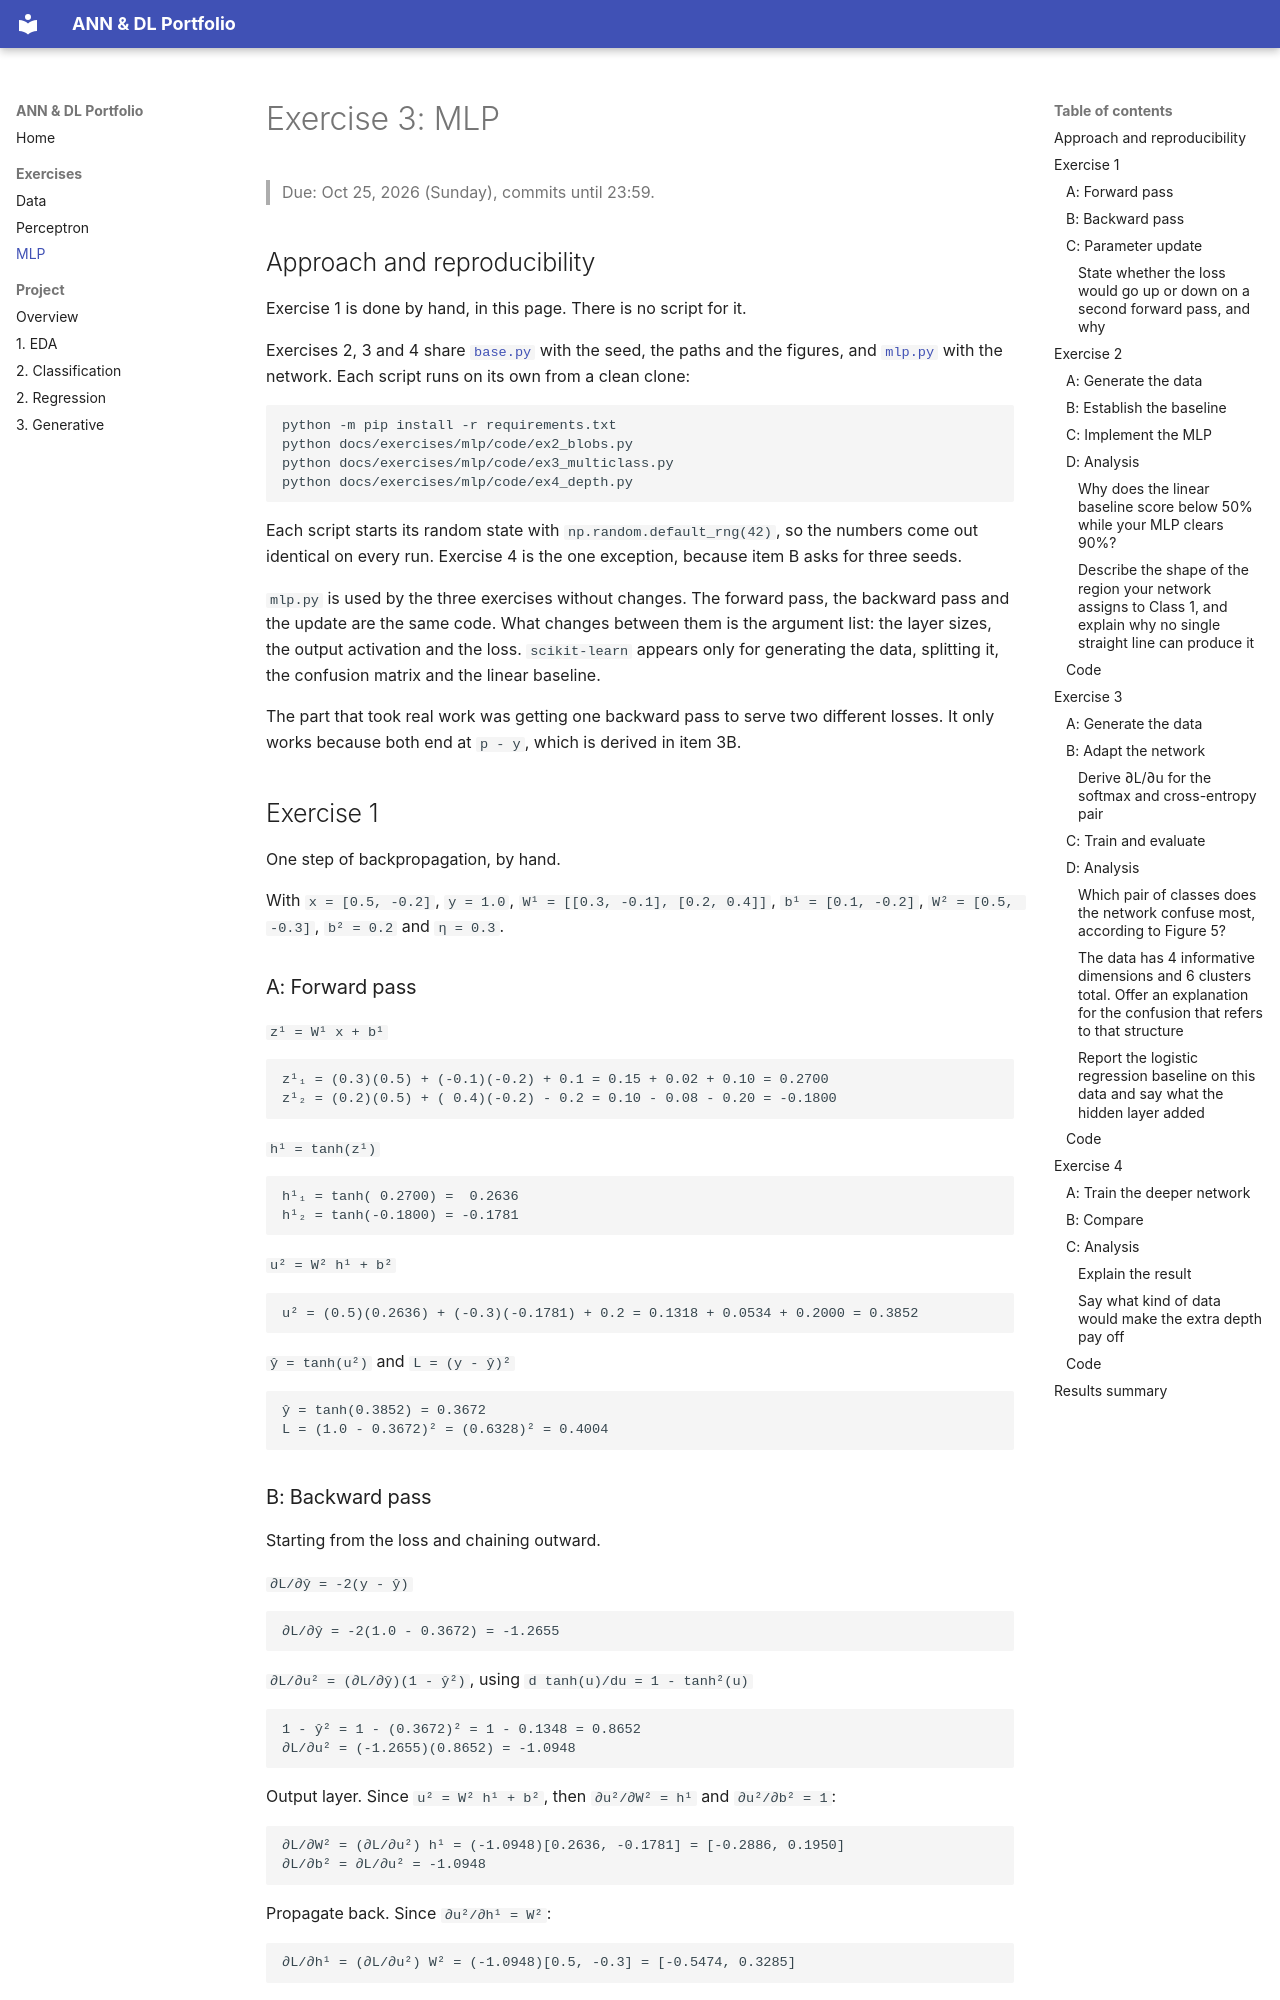

repository: kikepuppi/neuralnetworks-and-deeplearning-insper · page: exercises/mlp/index.html · generator: mkdocs

---
exercise: mlp
ai_use: "I used Claude to draft a first version of the scripts and of this text, and to review my analysis. I then rewrote some of the code myself, ran every script, and checked each parameter, formula and number against the statement. I understand and can explain every part of what is submitted."
---

# Exercise 3: MLP

> Due: Oct 25, 2026 (Sunday), commits until 23:59.

## Approach and reproducibility

Exercise 1 is done by hand, in this page. There is no script for it.

Exercises 2, 3 and 4 share [`base.py`](https://github.com/kikepuppi/neuralnetworks-and-deeplearning-insper/blob/main/docs/exercises/mlp/code/base.py) with the seed, the paths and the figures, and [`mlp.py`](https://github.com/kikepuppi/neuralnetworks-and-deeplearning-insper/blob/main/docs/exercises/mlp/code/mlp.py) with the network. Each script runs on its own from a clean clone:

```bash
python -m pip install -r requirements.txt
python docs/exercises/mlp/code/ex2_blobs.py
python docs/exercises/mlp/code/ex3_multiclass.py
python docs/exercises/mlp/code/ex4_depth.py
```

Each script starts its random state with `np.random.default_rng(42)`, so the numbers come out identical on every run. Exercise 4 is the one exception, because item B asks for three seeds.

`mlp.py` is used by the three exercises without changes. The forward pass, the backward pass and the update are the same code. What changes between them is the argument list: the layer sizes, the output activation and the loss. `scikit-learn` appears only for generating the data, splitting it, the confusion matrix and the linear baseline.

The part that took real work was getting one backward pass to serve two different losses. It only works because both end at `p - y`, which is derived in item 3B.

## Exercise 1
One step of backpropagation, by hand.

With `x = [0.5, -0.2]`, `y = 1.0`, `W¹ = [[0.3, -0.1], [0.2, 0.4]]`, `b¹ = [0.1, -0.2]`, `W² = [0.5, -0.3]`, `b² = 0.2` and `η = 0.3`.
